Run: headless pygame with SDL's dummy video driver; simulated clock (each Clock.tick advances the game by its frame time, no real sleeping); random seed 0; keys injected as events and as key.get_pressed() state; no mouse input.
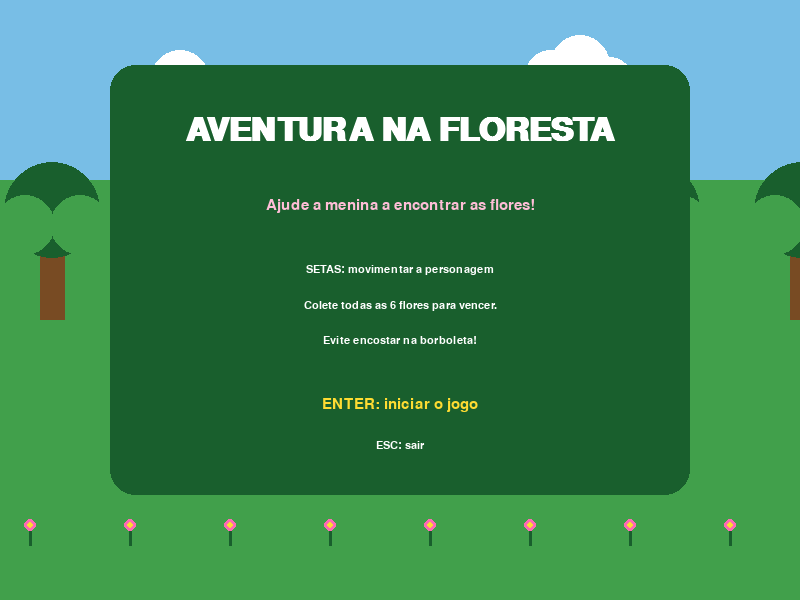
Frame 1 of 4 · flips 1–60 · no input
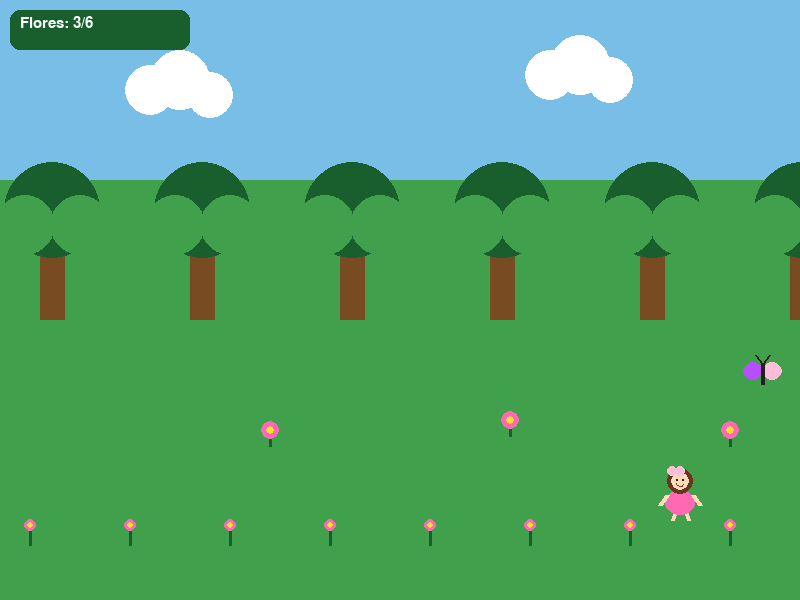
Frame 2 of 4 · flips 61–180 · tapped SPACE, RETURN · held RIGHT (→), D
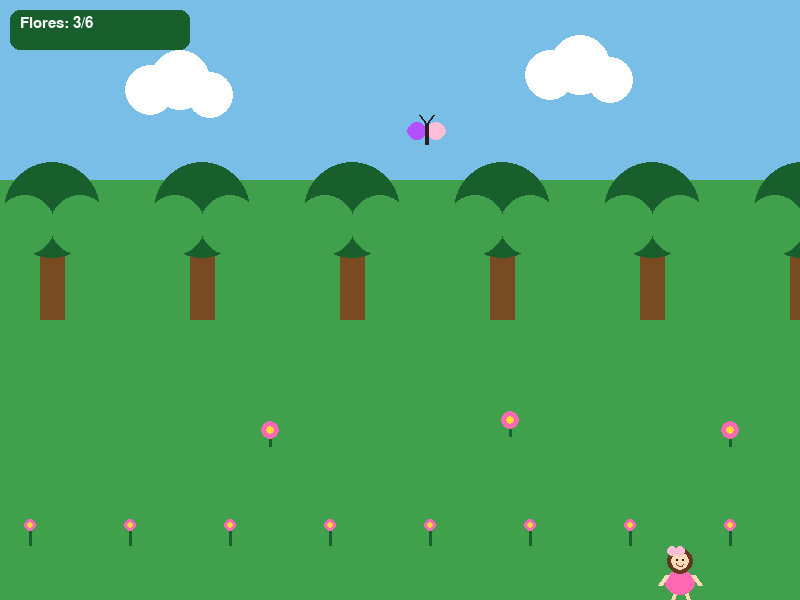
Frame 3 of 4 · flips 181–300 · held DOWN (↓), S
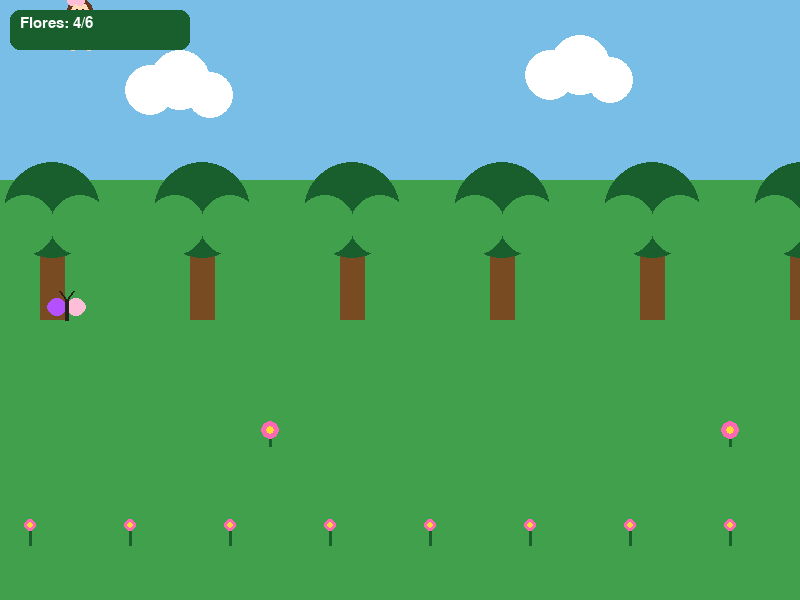
Frame 4 of 4 · flips 301–420 · held LEFT (←), A, UP (↑), W

The pygame program that drew these frames:


import sys

import pygame


# ==================================================
# AVENTURA NA FLORESTA
# Jogo 2D desenvolvido com Python e Pygame
# ==================================================

# Configuracoes da janela
LARGURA = 800
ALTURA = 600
FPS = 60

# Paleta de cores
AZUL = (120, 190, 230)
VERDE = (65, 160, 75)
VERDE_ESCURO = (25, 95, 45)
MARROM = (120, 75, 35)
ROSA = (255, 105, 180)
ROSA_CLARO = (255, 190, 215)
PELE = (255, 220, 185)
BRANCO = (255, 255, 255)
PRETO = (40, 30, 30)
AMARELO = (255, 220, 50)
ROXO = (180, 80, 255)

# Estados do jogo
MENU = "menu"
JOGANDO = "jogando"
VITORIA = "vitoria"
DERROTA = "derrota"

# Configuracoes do jogador
LARGURA_JOGADOR = 40
ALTURA_JOGADOR = 50
VELOCIDADE_JOGADOR = 5

# Configuracoes da borboleta
VELOCIDADE_BORBOLETA_X = 3
VELOCIDADE_BORBOLETA_Y = 2

# Posicoes das flores
POSICOES_FLORES = [
    (150, 500),
    (270, 430),
    (390, 500),
    (510, 420),
    (630, 500),
    (730, 430),
]

TOTAL_FLORES = len(POSICOES_FLORES)


def escrever(tela, texto, fonte, cor, x, y):
    """Desenha um texto centralizado na tela."""
    imagem = fonte.render(texto, True, cor)
    retangulo = imagem.get_rect(center=(x, y))
    tela.blit(imagem, retangulo)


def desenhar_arvore(tela, x, y):
    """Desenha uma arvore no cenario."""
    pygame.draw.rect(tela, MARROM, (x + 20, y + 50, 25, 90))
    pygame.draw.circle(tela, VERDE_ESCURO, (x + 32, y + 30), 48)
    pygame.draw.circle(tela, VERDE, (x + 5, y + 45), 30)
    pygame.draw.circle(tela, VERDE, (x + 60, y + 45), 30)


def desenhar_cenario(tela):
    """Desenha o ceu, o gramado e os elementos do cenario."""
    tela.fill(AZUL)

    # Gramado
    pygame.draw.rect(tela, VERDE, (0, 180, LARGURA, 420))

    # Arvores
    for x in range(20, LARGURA, 150):
        desenhar_arvore(tela, x, 180)

    # Nuvem da esquerda
    pygame.draw.circle(tela, BRANCO, (150, 90), 25)
    pygame.draw.circle(tela, BRANCO, (180, 80), 30)
    pygame.draw.circle(tela, BRANCO, (210, 95), 23)

    # Nuvem da direita
    pygame.draw.circle(tela, BRANCO, (550, 75), 25)
    pygame.draw.circle(tela, BRANCO, (580, 65), 30)
    pygame.draw.circle(tela, BRANCO, (610, 80), 23)

    # Flores decorativas
    for x in range(30, LARGURA, 100):
        pygame.draw.line(
            tela, VERDE_ESCURO, (x, 530), (x, 545), 3
        )
        pygame.draw.circle(tela, ROSA, (x, 525), 6)
        pygame.draw.circle(tela, AMARELO, (x, 525), 3)


def desenhar_jogador(tela, jogador):
    """Desenha a personagem com vestido rosa."""
    x = jogador.x
    y = jogador.y

    # Pernas
    pygame.draw.line(
        tela, PELE, (x + 15, y + 40), (x + 12, y + 50), 4
    )
    pygame.draw.line(
        tela, PELE, (x + 25, y + 40), (x + 28, y + 50), 4
    )

    # Vestido
    pygame.draw.ellipse(tela, ROSA, (x + 5, y + 20, 30, 25))

    # Bracos
    pygame.draw.line(
        tela, PELE, (x + 7, y + 25), (x, y + 35), 5
    )
    pygame.draw.line(
        tela, PELE, (x + 33, y + 25), (x + 40, y + 35), 5
    )

    # Cabelo e rosto
    pygame.draw.circle(tela, (100, 55, 30), (x + 20, y + 11), 13)
    pygame.draw.circle(tela, PELE, (x + 20, y + 11), 9)

    # Olhos
    pygame.draw.circle(tela, PRETO, (x + 17, y + 10), 1)
    pygame.draw.circle(tela, PRETO, (x + 23, y + 10), 1)

    # Sorriso
    pygame.draw.arc(
        tela, (150, 50, 50), (x + 16, y + 11, 8, 6),
        3.14, 6.28, 1
    )

    # Lacinho
    pygame.draw.circle(tela, ROSA_CLARO, (x + 12, y + 1), 5)
    pygame.draw.circle(tela, ROSA_CLARO, (x + 20, y + 1), 5)


def desenhar_borboleta(tela, borboleta_x, borboleta_y):
    """Desenha a borboleta que representa o inimigo."""
    x = int(borboleta_x)
    y = int(borboleta_y)

    # Asas
    pygame.draw.ellipse(tela, ROXO, (x - 17, y - 10, 20, 18))
    pygame.draw.ellipse(tela, ROSA_CLARO, (x + 2, y - 10, 20, 18))

    # Corpo
    pygame.draw.line(
        tela, PRETO, (x + 2, y - 8), (x + 2, y + 12), 4
    )

    # Antenas
    pygame.draw.line(
        tela, PRETO, (x + 2, y - 8), (x - 5, y - 17), 2
    )
    pygame.draw.line(
        tela, PRETO, (x + 2, y - 8), (x + 9, y - 17), 2
    )


def obter_area_borboleta(borboleta_x, borboleta_y):
    """Retorna a area usada para detectar colisao com a borboleta."""
    return pygame.Rect(
        int(borboleta_x - 15),
        int(borboleta_y - 12),
        30,
        25,
    )


def mover_borboleta(borboleta_x, borboleta_y, direcao_x, direcao_y):
    """Movimenta a borboleta e inverte a direcao ao atingir os limites."""
    borboleta_x += VELOCIDADE_BORBOLETA_X * direcao_x
    borboleta_y += VELOCIDADE_BORBOLETA_Y * direcao_y

    if borboleta_x >= 770 or borboleta_x <= 25:
        direcao_x *= -1

    if borboleta_y >= 455 or borboleta_y <= 100:
        direcao_y *= -1

    return borboleta_x, borboleta_y, direcao_x, direcao_y


def desenhar_flores(tela, flores):
    """Desenha as flores que podem ser coletadas."""
    for flor in flores:
        pygame.draw.line(
            tela,
            VERDE_ESCURO,
            (flor.centerx, flor.centery + 5),
            (flor.centerx, flor.centery + 16),
            3,
        )
        pygame.draw.circle(tela, ROSA, flor.center, 9)
        pygame.draw.circle(tela, AMARELO, flor.center, 4)


def desenhar_pontuacao(tela, fonte_normal, pontuacao):
    """Mostra a pontuacao durante o jogo."""
    texto = f"Flores: {pontuacao}/{TOTAL_FLORES}"
    imagem = fonte_normal.render(texto, True, BRANCO)

    pygame.draw.rect(
        tela, VERDE_ESCURO, (10, 10, 180, 40), border_radius=10
    )
    tela.blit(imagem, (20, 16))


def criar_flores():
    """Cria e retorna as areas de colisao das flores."""
    return [
        pygame.Rect(x - 10, y - 10, 20, 20)
        for x, y in POSICOES_FLORES
    ]


def desenhar_menu(tela, fonte_titulo, fonte_normal, fonte_pequena):
    """Apresenta o menu inicial e os comandos."""
    desenhar_cenario(tela)

    pygame.draw.rect(
        tela, VERDE_ESCURO, (110, 65, 580, 430), border_radius=25
    )

    escrever(
        tela, "AVENTURA NA FLORESTA",
        fonte_titulo, BRANCO, 400, 130
    )
    escrever(
        tela, "Ajude a menina a encontrar as flores!",
        fonte_normal, ROSA_CLARO, 400, 205
    )
    escrever(
        tela, "SETAS: movimentar a personagem",
        fonte_pequena, BRANCO, 400, 270
    )
    escrever(
        tela, "Colete todas as 6 flores para vencer.",
        fonte_pequena, BRANCO, 400, 305
    )
    escrever(
        tela, "Evite encostar na borboleta!",
        fonte_pequena, BRANCO, 400, 340
    )
    escrever(
        tela, "ENTER: iniciar o jogo",
        fonte_normal, AMARELO, 400, 405
    )
    escrever(
        tela, "ESC: sair",
        fonte_pequena, BRANCO, 400, 445
    )


def desenhar_fim(
    tela, titulo, mensagem, fonte_titulo, fonte_normal, fonte_pequena
):
    """Apresenta a tela de vitoria ou derrota."""
    desenhar_cenario(tela)

    pygame.draw.rect(
        tela, VERDE_ESCURO, (130, 170, 540, 260), border_radius=25
    )

    escrever(tela, titulo, fonte_titulo, AMARELO, 400, 235)
    escrever(tela, mensagem, fonte_normal, BRANCO, 400, 305)
    escrever(
        tela, "ENTER: jogar novamente",
        fonte_normal, ROSA_CLARO, 400, 365
    )
    escrever(
        tela, "ESC: sair",
        fonte_pequena, BRANCO, 400, 400
    )


def executar_jogo():
    """Inicializa os recursos e executa o ciclo principal do jogo."""
    pygame.init()

    tela = pygame.display.set_mode((LARGURA, ALTURA))
    pygame.display.set_caption("Aventura na Floresta")
    relogio = pygame.time.Clock()

    fonte_titulo = pygame.font.SysFont("Arial", 48, bold=True)
    fonte_normal = pygame.font.SysFont("Arial", 23)
    fonte_pequena = pygame.font.SysFont("Arial", 17)

    estado = MENU
    rodando = True

    jogador = pygame.Rect(60, 470, LARGURA_JOGADOR, ALTURA_JOGADOR)

    borboleta_x = 400.0
    borboleta_y = 300.0
    direcao_x = 1
    direcao_y = 1

    pontuacao = 0
    flores = criar_flores()

    while rodando:
        relogio.tick(FPS)

        # Eventos do teclado e da janela
        for evento in pygame.event.get():
            if evento.type == pygame.QUIT:
                rodando = False

            elif evento.type == pygame.KEYDOWN:
                if evento.key == pygame.K_ESCAPE:
                    rodando = False

                elif evento.key == pygame.K_RETURN:
                    if estado in (MENU, VITORIA, DERROTA):
                        jogador = pygame.Rect(
                            60, 470, LARGURA_JOGADOR, ALTURA_JOGADOR
                        )
                        borboleta_x = 400.0
                        borboleta_y = 300.0
                        direcao_x = 1
                        direcao_y = 1
                        pontuacao = 0
                        flores = criar_flores()
                        estado = JOGANDO

        # Tela do menu
        if estado == MENU:
            desenhar_menu(
                tela, fonte_titulo, fonte_normal, fonte_pequena
            )

        # Partida em andamento
        elif estado == JOGANDO:
            teclas = pygame.key.get_pressed()

            # Movimentacao da personagem
            if teclas[pygame.K_LEFT]:
                jogador.x -= VELOCIDADE_JOGADOR
            if teclas[pygame.K_RIGHT]:
                jogador.x += VELOCIDADE_JOGADOR
            if teclas[pygame.K_UP]:
                jogador.y -= VELOCIDADE_JOGADOR
            if teclas[pygame.K_DOWN]:
                jogador.y += VELOCIDADE_JOGADOR

            # Impede que a personagem saia da tela
            jogador.clamp_ip(tela.get_rect())

            # Movimentacao da borboleta
            (
                borboleta_x,
                borboleta_y,
                direcao_x,
                direcao_y,
            ) = mover_borboleta(
                borboleta_x, borboleta_y, direcao_x, direcao_y
            )

            # Coleta das flores
            flores_coletadas = [
                flor for flor in flores if jogador.colliderect(flor)
            ]

            for flor in flores_coletadas:
                flores.remove(flor)
                pontuacao += 1

            # Verificacao de colisao com a borboleta
            area_borboleta = obter_area_borboleta(
                borboleta_x, borboleta_y
            )

            if jogador.colliderect(area_borboleta):
                estado = DERROTA

            # Condicao de vitoria
            if pontuacao == TOTAL_FLORES:
                estado = VITORIA

            # Desenho da partida
            desenhar_cenario(tela)
            desenhar_flores(tela, flores)
            desenhar_borboleta(tela, borboleta_x, borboleta_y)
            desenhar_jogador(tela, jogador)
            desenhar_pontuacao(tela, fonte_normal, pontuacao)

        # Tela de vitoria
        elif estado == VITORIA:
            desenhar_fim(
                tela,
                "VOCE VENCEU!",
                "Todas as flores foram coletadas!",
                fonte_titulo,
                fonte_normal,
                fonte_pequena,
            )

        # Tela de derrota
        elif estado == DERROTA:
            desenhar_fim(
                tela,
                "FIM DE JOGO!",
                "A borboleta alcancou a personagem.",
                fonte_titulo,
                fonte_normal,
                fonte_pequena,
            )

        pygame.display.flip()

    pygame.quit()


if __name__ == "__main__":
    try:
        executar_jogo()
    except pygame.error as erro:
        print(f"Erro do Pygame: {erro}")
    except Exception as erro:
        print(f"Erro inesperado: {erro}")
        raise
    finally:
        pygame.quit()
